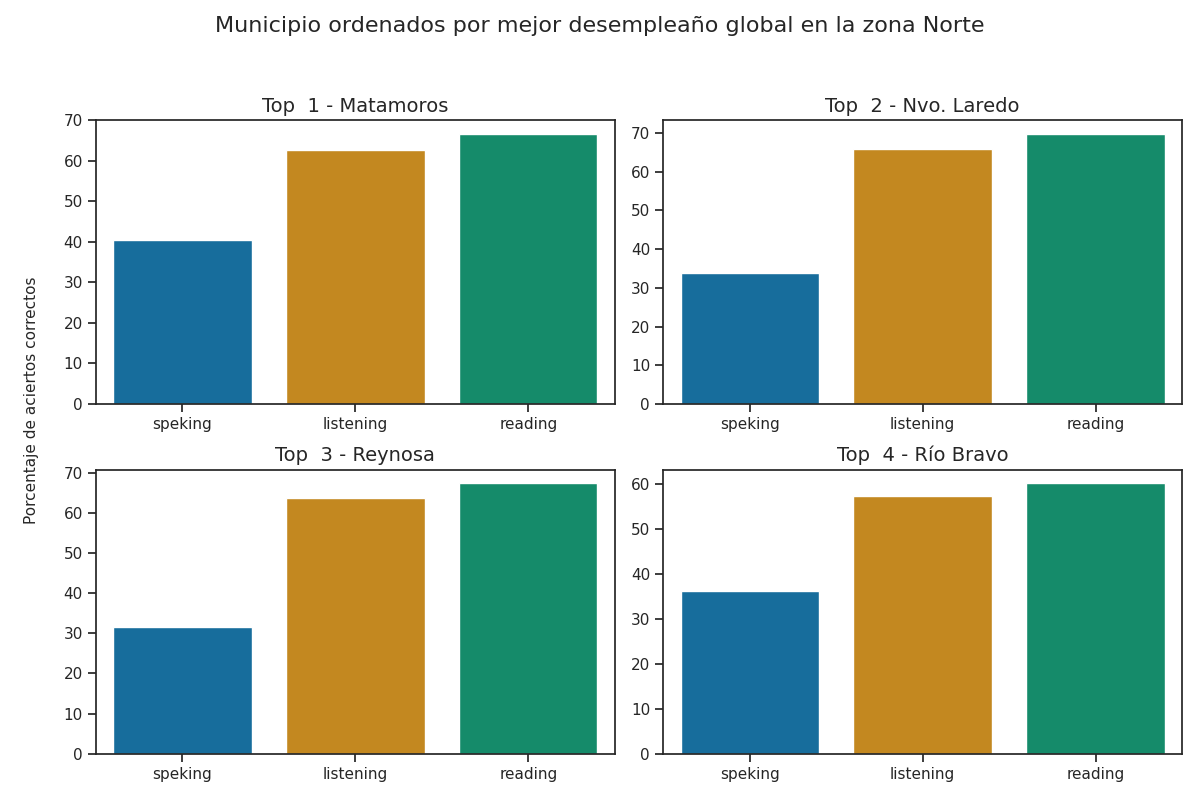

The data file committed next to this chart (first rows):
Top, Municipio, Porcentaje de aciertos correctos, Porcentaje de aciertos correctos para la…, Porcentaje de aciertos correctos para la…, Porcentaje de aciertos correctos para la…, Porcentaje de aciertos correctos para la…, Porcentaje de aciertos correctos para la…, Calificación promedio en los exámenes pa…, Calificación promedio en los exámenes pa…, Calificación promedio en los exámenes pa…, Calificación promedio en los exámenes pa…, Calificación promedio en los exámenes pa…, Promedio de aciertos en los exámenes par…, Promedio de aciertos en los exámenes par…, Promedio de aciertos en los exámenes par…, Promedio de aciertos en los exámenes par…, Promedio de aciertos en los exámenes par…
1, Matamoros, 56.61, 62.76, 66.7, 39.62, 41.12, 40.38, A1 +, A1 +, A1, A1, A1, 16, 27, 3, 3, 3
2, Nvo. Laredo, 56.52, 65.8, 69.88, 33.62, 34.12, 33.88, A1 +, A1 +, A1, A1, A1, 16, 28, 3, 3, 3
3, Reynosa, 54.13, 63.56, 67.32, 31.5, 31.5, 31.5, A1 +, A1 +, A1, A1, A1, 16, 27, 3, 3, 3
4, Río Bravo, 51.34, 57.4, 60.25, 33.12, 39.62, 36.38, A1 +, A1, A1, A1, A1, 14, 24, 3, 3, 3
